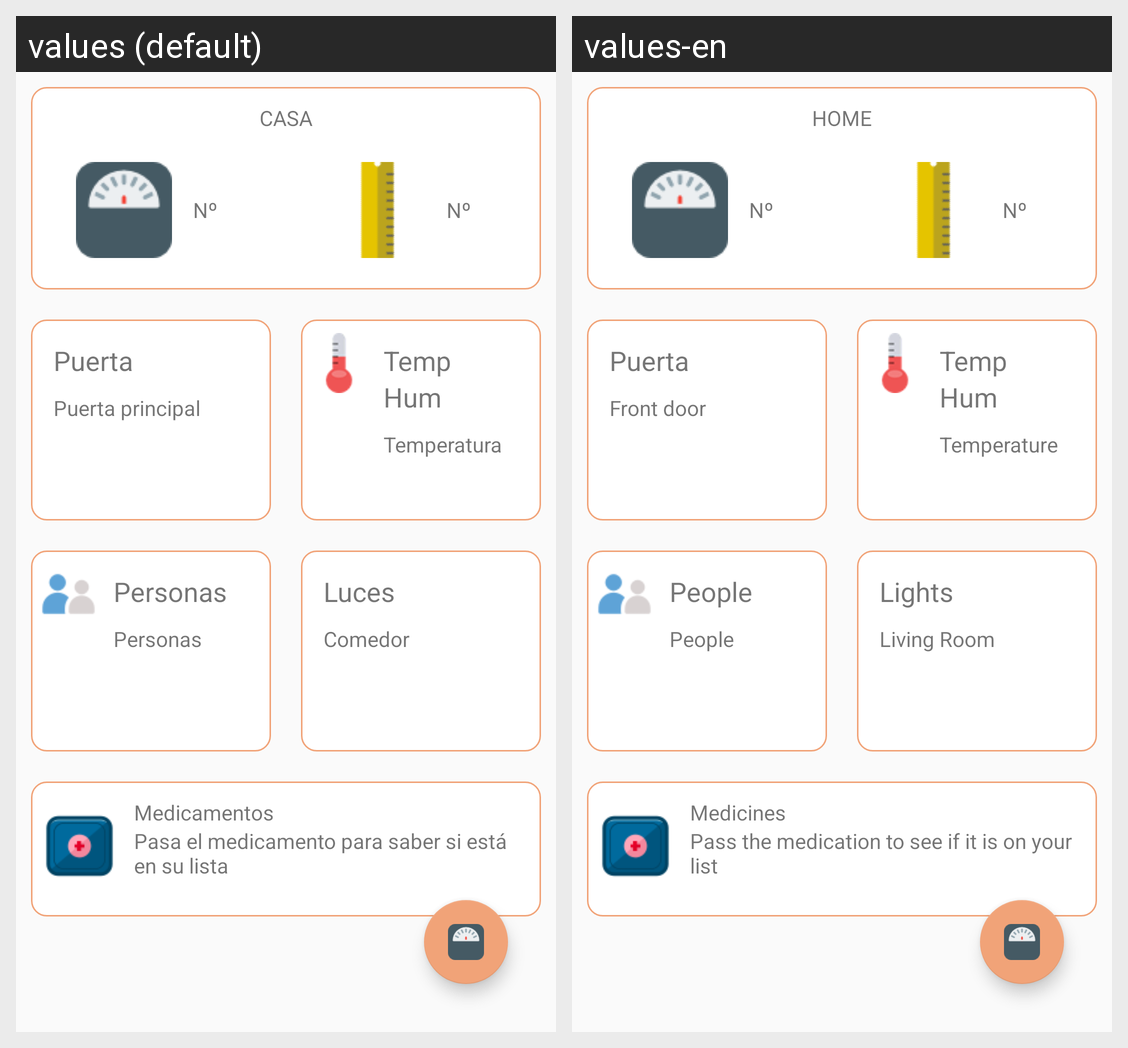

Locale-by-locale string values for the Android screen shown in this grid:
Android screen res/layout/inicio.xml rendered under 2 locales, left to right: values (default), values-en. Device: Nexus 5 (rendered at 1080×1920; each locale shown at half size, 540×960, under a caption strip naming it); theme AppTheme.
Strings drawn on this screen, with the default value and each locale's value (text and hints the layout hard-codes, and strings that could not be matched under every locale, appear in the picture but are not listed):

inicio_casa
  values: CASA
  values-en: HOME

puerta_principal
  values: Puerta principal
  values-en: Front door

personas
  values: Personas
  values-en: People

temp
  values: Temp
  values-en: Temp

hum
  values: Hum
  values-en: Hum

temperatura
  values: Temperatura
  values-en: Temperature

luces
  values: Luces
  values-en: Lights

comedor
  values: Comedor
  values-en: Living Room

medicamentos
  values: Medicamentos
  values-en: Medicines

pasa_el_medicamento_para_saber_si_est_en_su_lista
  values: Pasa el medicamento para saber si está en su lista
  values-en: Pass the medication to see if it is on your list
